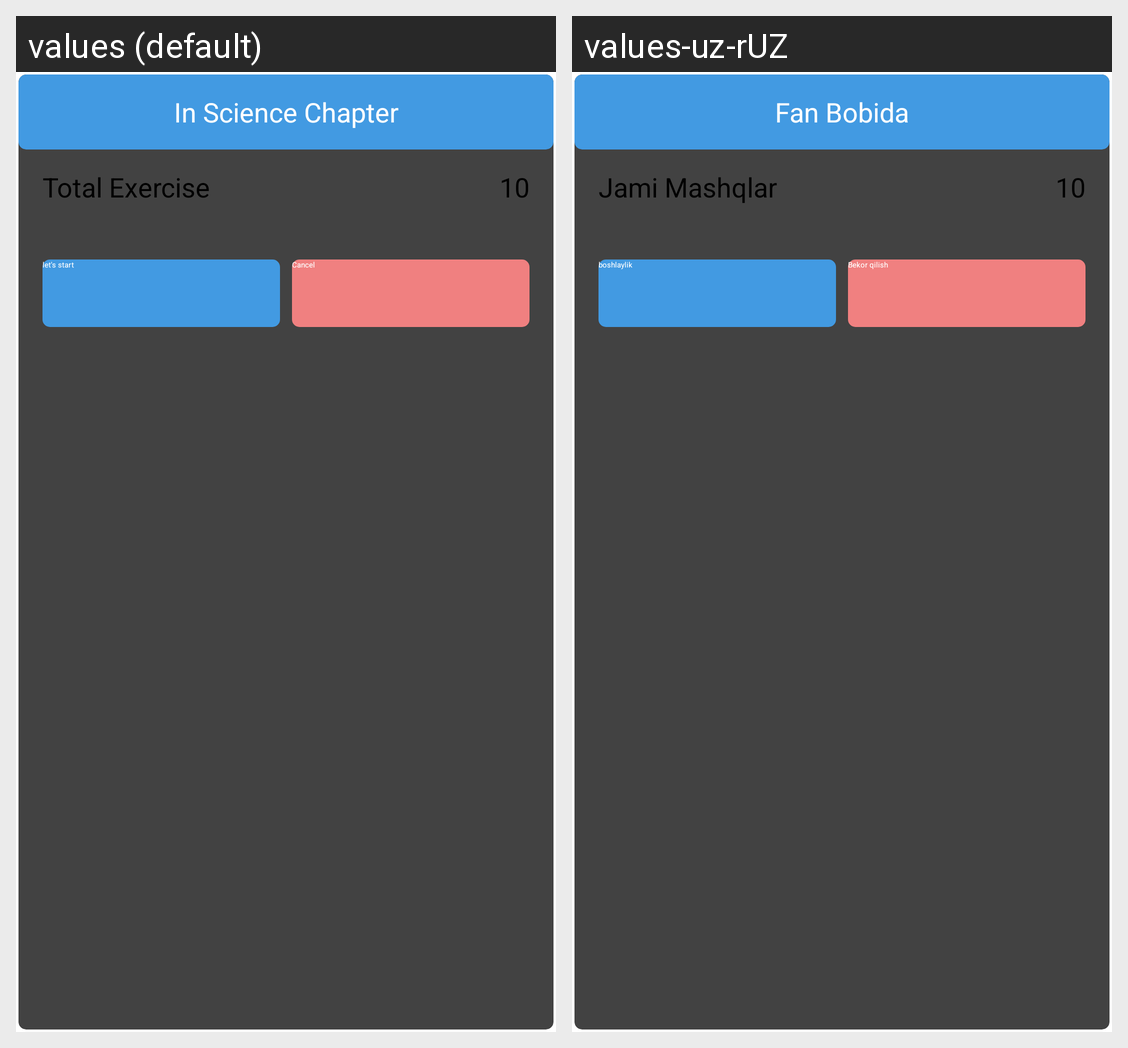

The Android screen above is rendered under two locales of the same app. Produce the string resources it draws, with the default and per-locale values.
Android screen res/layout/dialog_exercises_overview.xml rendered under 2 locales, left to right: values (default), values-uz-rUZ. Device: Nexus 5 (rendered at 1080×1920; each locale shown at half size, 540×960, under a caption strip naming it); theme Theme.ilearn.
Strings drawn on this screen, with the default value and each locale's value (text and hints the layout hard-codes, and strings that could not be matched under every locale, appear in the picture but are not listed):

in_science_chapter
  values: In Science Chapter
  values-uz-rUZ: Fan Bobida

total_exercise
  values: Total Exercise
  values-uz-rUZ: Jami Mashqlar

let_s_start
  values: let's start
  values-uz-rUZ: boshlaylik

cancel
  values: Cancel
  values-uz-rUZ: Bekor qilish
